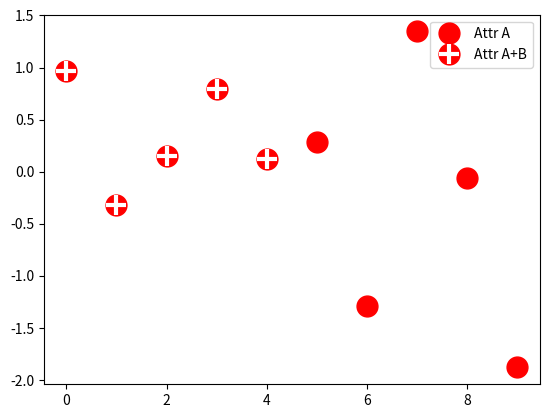

Generate this figure with matplotlib:
import matplotlib.pyplot as plt
from numpy.random import randn

z = randn(10)

red_dot, = plt.plot(z, "ro", markersize=15)
# Put a white cross over some of the data.
white_cross, = plt.plot(z[:5], "w+", markeredgewidth=3, markersize=15)

plt.legend([red_dot, (red_dot, white_cross)], ["Attr A", "Attr A+B"])
#for running from bash
plt.show()
